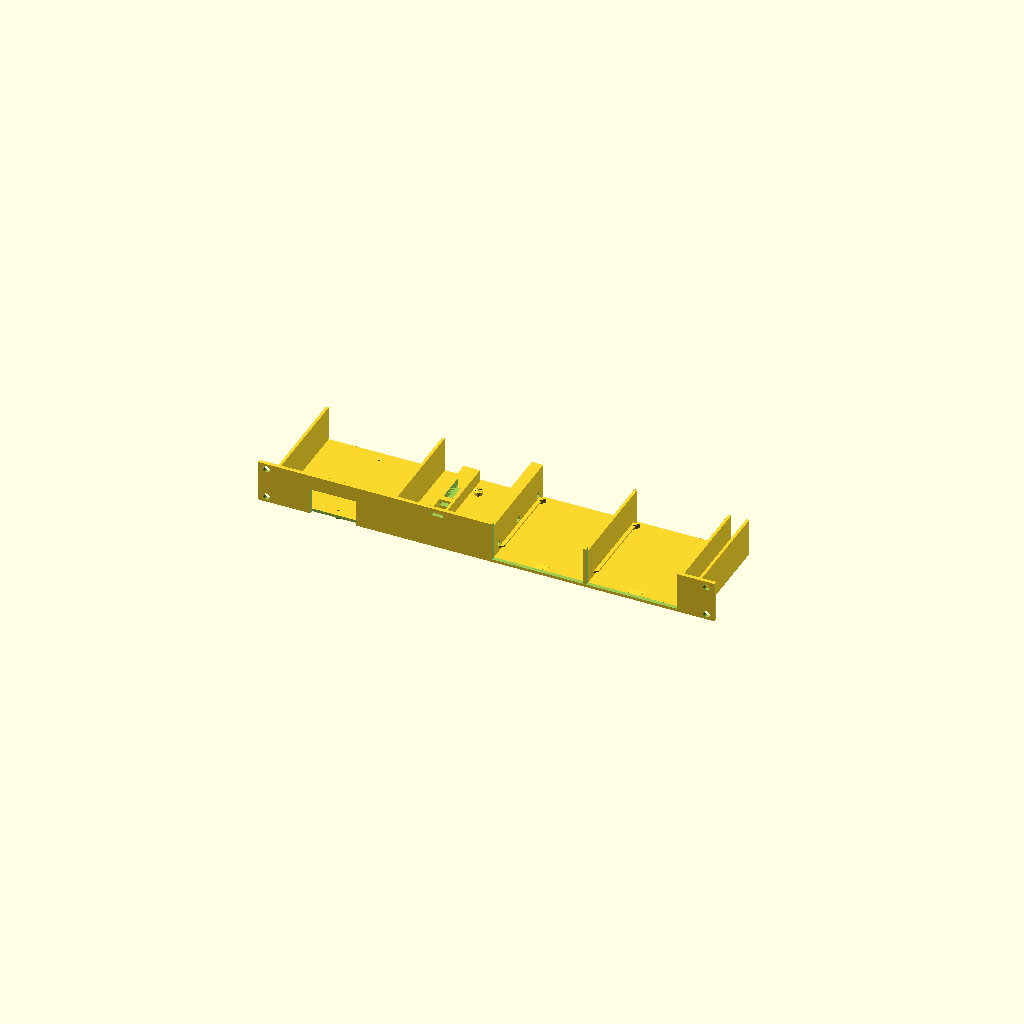
Cell 1: the model at its default parameters.
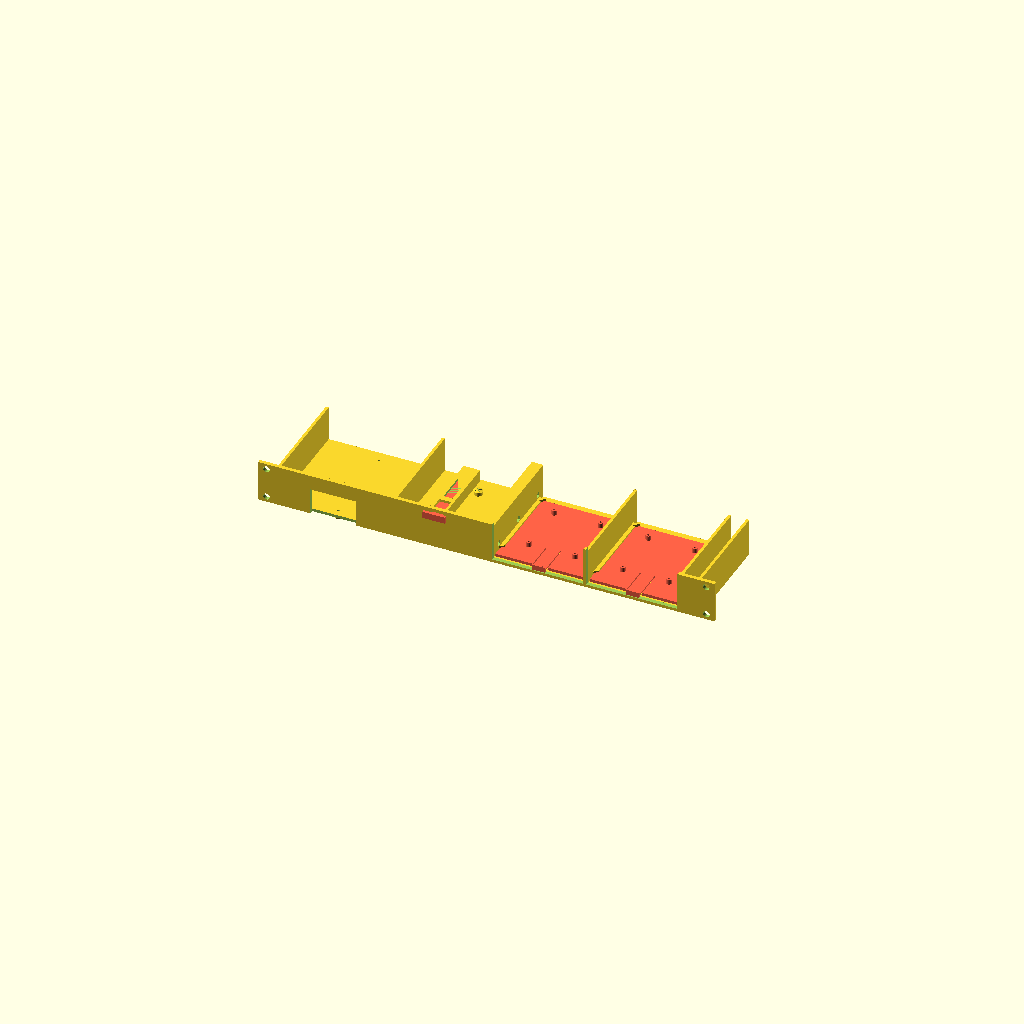
Cell 2: part = "assembly" (everything else at default).
One fixed orthographic camera (rotation 55°, 0°, 25°; colour scheme Cornfield) for every cell.
The OpenSCAD source (scad/rack-1u-hue-pi.scad):
// 1U 19" rack mount, two halves bolted at the centre.
//   Left half : 1x Hue Bridge v2 + 1x Ubiquiti PoE++ Adapter (60W, U-POE++)
//   Right half: 2x Home Assistant Raspberry Pi 5 + PoE HAT, each on a removable sled (below)
// The Hue sits rear-flush (ports at the back) and gets a front push-rod button pusher (see its
// own section below) -- no LED light pipes, the unit's status LEDs are too dim to be worth
// routing. The PoE++ injector hangs from standoffs under the floor -- its Ethernet ports face
// the rack front through a window, AC cord exits to the rear.
// Print each half front-plate-down (print_orient = true), no supports. PETG, brim helps.
// Half is 241.3 mm wide; MK3S bed is 250 x 210.
// Model coordinates: X across, Y front(0)->rear, Z up. Floor bottom at Z=0.

/* [Part] */
part = "both"; // [both, assembly, left, right, pin, rod, sled]

/* [Rack (EIA-310)] */
rack_w      = 482.6;
ear_hole_x  = 465.1;   // hole centre-to-centre
ear_hole_dz = 31.75;   // 1U hole pair spacing
ear_hole_d  = 6.8;     // M6 cage-nut clearance
panel_h     = 43.66;   // 1U minus clearance
body_margin = 17.5;    // keep body inside the rails

/* [Shelf] */
plate_t     = 4;
floor_t     = 3;
wall_t      = 3;
wall_h      = 37;      // above floor -- tall enough to contain the PoE injector (34 mm) + a lip
flange_t    = 6;       // joint flange per half
shelf_depth = 116;     // includes plate_t -- deepened for the 106 mm-long PoE++ injector

/* [Devices: width(X) x depth(Y) x height(Z)] */
hue_dims = [91, 91, 26];     // Philips spec: ~90.6 x 90.9 x 26 mm
clr      = 1.0;              // total side clearance, all devices
hue_stop = 0.5;               // gap between Hue front and its stop wall
stop_wall_h = 25;             // front-registration rib height for Hue (capped by the room in
                               // front of it) -- stays low so it doesn't block the Hue pusher rod
hue_stop_dx = 28;             // the two stop ribs sit this far either side of the Hue's centre

/* [PoE++ mounting bracket (screws to the shelf UNDERSIDE; adapter clips onto the bracket's
   own sliders and hangs below the shelf -- it is no longer in a floor pocket) ] */
// Only 2 real screw holes -- the large countersunk pair, 92.80 mm apart centre-to-centre
// (direct caliper reading between the holes themselves, not a photo-scale estimate). The
// small holes next to the cleat aren't mounting points at all: they're part of how the
// adapter LATCHES onto the cleat, not how the bracket attaches to whatever it's screwed to.
// Hole diameter is still a photo estimate -- confirm before printing.
// Orientation: in normal use the bracket mounts to a WALL with Ethernet at the top, power
// cord at the bottom -- so the two holes sit along the Ethernet-to-power axis. That's the
// same axis as the adapter's own front(Ethernet)-to-rear(power) run through this rack, so
// the holes go along Y (front-to-back), not X, with the front one nearer the window above.
// CAUTION: the bracket is a thin plate, but the clipped-on adapter is ~31 mm thick in this
// orientation (measured; spec sheet says 34) and hangs straight down from the shelf floor --
// that will very likely intrude
// into whatever occupies the 1U slot directly below (e.g. the Kinter amp panel) unless a
// clear 1U gap is left there. Check real rack clearance before committing to this mount.
bracket_hole_dy = 46.4;    // half-spacing: 2 holes, 92.80 mm apart, same X (front/rear of bracket_cy)
bracket_cx = 162;          bracket_cy = shelf_depth / 2;   // centre of the hole pattern, in the
                                                             // left half's spare bay (local u)
                                                             // -- pick your own spot if this is wrong
bracket_pilot_d = 2.5;     // pilot hole for a self-tapping M3
bracket_boss_d  = 7;       bracket_boss_h = 4;   // printed standoff, hangs below the floor
// Connector end measured directly with calipers: 63.94 mm wide, ~31.2 mm tall (vs. 63 x 34 mm
// from Ubiquiti's spec sheet -- close on width, spec runs a bit tall, probably measured over a
// foot or lip calipers didn't catch). Widened from a plain cable slot to a real window so the
// two port labels (data / PoE++) printed above the jacks stay readable, not just cable access.
poe_pass_w = 48;  poe_pass_h = 28;  poe_pass_drop = 6;   // front window, open at the plate's
                                                           // bottom edge since the adapter hangs
                                                           // below rather than sitting in a pocket

/* [Home Assistant Pi sled -- front-slide, latching, swappable tray]
   Earthquake country, and the Pis are the part most likely to get swapped -- so the sled now
   slides in and out through the FRONT on a pair of rails, with a spring latch, instead of
   lifting out from above. A vertical lift would need clearance above this 1U that may not
   exist once the rack is populated; a front slide never requires pulling the panel. Concept
   nods to JaredC01's "1U Rackmount Cluster" (Printables 285853) but the mechanism is
   original -- theirs locks 5 sleds together with an all-thread rod through interlocking
   modules, built for a 5-bay PoE+OLED cluster; this is one bay with a simple channel + latch.
   UNTESTED PRINT-AND-FIT, like every other snap/latch in this file: dry-fit the rail
   clearance and latch spring force before committing to a full print. */
sled_dims = [95, 100, 3];        // W x D x plate thickness
sled_clr  = 1.5;                 // side clearance, bay vs sled
sled_corner = 6;                 // 45-degree cut on the sled's rear corners (see the rear stops)
sled_front_gap = 2;              // sled's front edge, FULLY INSERTED, to the plate's inner face
sled_overtravel = 1;             // how far past its latched position the sled can be pushed before
                                 // it meets the rear stop -- without this the catch bar has only
                                 // latch_clr to drop behind the tooth, less than print tolerance

/* [Pi sled rails + latch] */
rail_t = 1.6;      rail_depth = 4;     // retention lip: thickness, reach in from each side wall
rail_z0 = 0.3;                          // lip floats this far above the sled plate's top face
rail_start = 16;                        // lip begins this far back from the front opening, so
                                          // the sled's leading edge is already past the window
                                          // before the rails start gripping it
latch_w = 14;       latch_len = 30;     // cantilever tongue cut into the sled plate: width, length
latch_slit = 1;                         // slit width freeing the tongue to flex
latch_travel = 8;                       // rear edge of the tongue's catch bar, from the sled's
                                          // front edge. The bar is the only part of the sled left
                                          // full-thickness along the tooth's track -- the rest of
                                          // that track is relieved underneath (see pi_sled()) so
                                          // the sled can pass over the raised tooth at all
latch_catch = 3;                        // catch bar length; the tooth's sheer face lands just
                                          // in front of it once the sled is fully inserted
latch_clr = 0.3;                        // tooth-to-sled clearance, vertical and fore/aft
lip_ridge = [1.5, 2.5];                 // finger ridge at the pull lip's tip: thickness, height
ramp_len = 6;        ramp_h = 1.2;      // ratchet tooth: gentle rise over ramp_len, then an
                                          // immediate sheer drop -- easy to slide in over, caught
                                          // behind the drop when pulled back out

// Official Pi mounting pattern (85 x 56 mm board, 58 x 49 mm hole rectangle inset 3.5 mm from
// the SD-card end and both long edges -- so the nearer hole row sits 23.5 mm back from the
// USB/Ethernet edge, not 3.5 mm).
pi_board = [56, 85];  pi_hole_x = 49;  pi_hole_y = 58;  pi_hole_inset = 3.5;
// USB ports face the FRONT (e.g. a Zigbee/Z-Wave dongle for Home Assistant, reachable
// without pulling the sled) -- USB-A and Ethernet share one edge on the Pi so they move
// together, meaning the PoE/Ethernet cable runs from the front too. SD card edge faces the
// sled's rear. USB-C power and HDMI go unused either way under PoE power.
pi_front_gap = 2.5;               // board's USB/Ethernet edge to the sled's own FRONT edge
so_h = 5;  so_d = 5.5;  pilot = 2.2;        // standoffs, printed ON the sled. Tall enough that the
                                            // latch tongue can rise ~1.5 mm beneath the board
                                            // without reaching its connector pins (~2 mm)
sled_open_w = 95 + sled_clr;                // front opening: full sled cross-section passes through
// Pi 5 + 52Pi P30 PoE+ HAT (19 mm standoffs over the active cooler) stands ~30 mm from the
// underside of the Pi's board, per 52Pi's product-size diagram. On the sled that reaches 41 mm
// above the panel's bottom edge, which leaves no room for a strip of plate over the opening --
// so the opening runs out through the plate's top edge instead.
pi_stack_h = 30;
sled_open_h = panel_h - floor_t + 0.1;      // open-topped

/* [Hue mounting-slot snap posts] */
// Philips moulds two slots into the Hue's underside for wall-mounting: a true keyhole
// (round head-clearance + narrower neck) and a plain oval. Measured from a handheld photo,
// offset from the device's own centre (same reference as hue_yc), scaled off the 91 mm body:
// both read as roughly centred in X, ~22.2 mm to either side of centre in Y -- keyhole toward
// the front, oval toward the rear. Each post is a split, barbed boss sized to its slot so the
// bridge presses straight down onto them (snap-fit) instead of hanging-and-sliding like a real
// wall mount. Dry-fit before committing -- neither the exact offsets nor the slot depth are
// measured directly, only estimated from the photo.
// Spacing cross-checked against vladimir.aubrecht's Printables remix (model 125408, itself a
// remix of Luther2k's original Hue rack mount) of a working pin-based mount: its two round
// locating pins measure 45.5 mm apart on the same X -- within 1.1 mm of this photo estimate,
// so the offsets below are split evenly across that spacing.
khole_dx   = 0;      khole_dy   = -22.75;  // keyhole slot: neck ~5 mm, wide end ~9.7 mm
oval_dx    = 0;      oval_dy    = 22.75;   // oval slot: ~9.2 x 10.8 mm
post_h     = 5;                // total height above the floor (engages a ~2.5-3 mm deep slot)
post_taper = 1;                // conical lead-in at the tip, eases the press
slit_w     = 0.6;               // compliance slit through the barb (both axes -- a cross-slit)
khole_shaft_d = 4.2;  khole_barb_d = 5.8;   // through the ~5 mm neck
oval_shaft_d  = 8.2;  oval_barb_d  = 10.0;  // through the ~9.2 mm oval width

/* [Hue button pusher: front push-rod + pin] */
// Idea from RobinUit's "button pusher" (Printables 480200); geometry here is original.
// Push the rod in from the front; its tip wedges a chamfered pin down onto the top button.
btn_dx = 0;                  // button offset from device centre (X); measure with calipers
btn_dy = 0;                  // ... (Y, + = toward rear). Assumed centred.
btn_top = 0;                 // button height above the bridge's top surface
btn_travel = 1.5;            // pin stroke. Effective press is ~0.4 less; raise if it won't click
hue_gap = 1.0;               // beam clearance above the bridge
arm_t = 3;  lip_t = 2.6;  side_t = 2.5;
rod_w = 12; rod_h = 4;  rod_clr = 0.2;  lip_clr = 0.3;
open_w = 9.6;                // pin-loading slot between the lips
pin_d = 5;  pin_hole_d = 5.6;  pin_head_d = 9;  pin_head_h = 3;
pin_ch_top = 1.5;  pin_ch_tail = 1.7;
stroke = 5;  rod_fl_t = 3;  rod_fl_w = 24;  rod_fl_h = 7;   // rod knob flange

/* [Print] */
print_orient = true;         // left/right STLs: front plate face-down on the bed (windows would
                             // need a 98 mm bridge if printed floor-down). "both" stays assembled.

/* [Joint (M3)] */
bolt_d     = 3.4;
head_d     = 6.4;
head_depth = 3;
nut_af     = 5.7;            // M3 nut across flats + slop
nut_depth  = 2.8;
dowel_d    = 2.0;            // 1.75 mm filament offcuts as alignment pins
dowel_depth = 5;

half_w   = rack_w / 2;
body_end = half_w - body_margin;

left_items  = ["hue"];                  // + PoE++ bracket on the underside, see below
right_items = ["pi_sled", "pi_sled"];   // 2x Raspberry Pi 5 + PoE HAT, each on its own sled

function dev(t) = t == "hue" ? hue_dims : sled_dims;
function pw(t)  = dev(t)[0] + (t == "pi_sled" ? sled_clr : clr);
function off(items, i) = i == 0 ? flange_t : off(items, i - 1) + pw(items[i - 1]) + wall_t;

bolt_y = [plate_t + 12, (plate_t + shelf_depth) / 2, shelf_depth - 12];
bolt_z = floor_t + 9;
dowel_y = [plate_t + 26, shelf_depth - 26];
dowel_z = floor_t + 16;
wall_top = floor_t + wall_h;
ear_u = half_w - (rack_w - ear_hole_x) / 2;

zt       = floor_t + hue_dims[2];            // top of the Hue Bridge
arm_bot  = zt + hue_gap;
arm_top  = arm_bot + arm_t;
z_rb     = arm_top + pin_head_h;             // rod bottom = pressed pin-head top
lip_bot  = z_rb + rod_h + lip_clr;
chan_top = lip_bot + lip_t;
chan_w   = rod_w + 2 * rod_clr;
tw       = chan_w + 2 * side_t;
pin_len  = arm_top + btn_travel - (zt + btn_top);
hue_u    = off(left_items, 0) + pw("hue") / 2 + btn_dx;   // button X in Hue's half, local u
hue_yc   = shelf_depth - hue_dims[1] / 2 + btn_dy;
if (chan_top > panel_h - 0.3) echo("WARNING: pusher guide too tall for 1U", chan_top);
pi_top = floor_t + sled_dims[2] + so_h + pi_stack_h;
echo(str("Pi + HAT top at ", pi_top, " mm, ", panel_h - pi_top, " mm under the panel's top edge"));
if (pi_top > panel_h) echo("WARNING: Pi + HAT stack too tall for 1U");

module push_guide(cx, yc) {
  y1 = shelf_depth - hue_dims[1] - hue_stop;
  y_end = yc + pin_head_d / 2 + 3.5;
  difference() {
    union() {
      translate([cx - tw / 2, y1 - 6, 0]) cube([tw, 6, chan_top]);                               // pier
      // legs carrying the pier forward to the front plate: printed plate-down it then grows up
      // from the plate (bridging the rod's width between the legs) instead of hanging off the floor
      for (x = [cx - tw / 2, cx + tw / 2 - side_t])
        translate([x, plate_t - 0.01, 0]) cube([side_t, y1 - 6 - plate_t + 0.02, chan_top]);
      translate([cx - tw / 2, y1 - 0.01, arm_bot]) cube([tw, y_end - y1 + 0.01, chan_top - arm_bot]); // beam
    }
    translate([cx - chan_w / 2, y1 - 6.1, z_rb - 0.2]) cube([chan_w, 6.2, rod_h + 0.4]);          // rod slot in pier
    translate([cx - chan_w / 2, y1, arm_top]) cube([chan_w, y_end - y1 + 0.1, lip_bot - arm_top]); // cavity
    translate([cx - open_w / 2, y1, lip_bot - 0.01]) cube([open_w, y_end - y1 + 0.1, lip_t + 0.02]); // pin slot
    translate([cx, yc, arm_bot - 0.1]) cylinder(d = pin_hole_d, h = arm_t + 0.2, $fn = 40);        // pin hole
  }
}

// pin: axis Z, bottom (tail) at z=0
module pin() {
  rotate_extrude($fn = 48) polygon([
    [0, 0], [pin_d / 2 - pin_ch_tail, 0], [pin_d / 2, pin_ch_tail], [pin_d / 2, pin_len],
    [pin_head_d / 2, pin_len], [pin_head_d / 2, pin_len + pin_head_h - pin_ch_top],
    [pin_head_d / 2 - pin_ch_top, pin_len + pin_head_h], [0, pin_len + pin_head_h]]);
}

// rod in shelf-local coordinates; press = 0 rest .. stroke pressed
module rod_placed(cx, yc, press = 0) {
  y_tip = yc - pin_head_d / 2 - 1.5 + press;
  translate([cx - rod_w / 2, -stroke + press, z_rb]) cube([rod_w, y_tip + stroke - press, rod_h]);
  translate([cx - rod_fl_w / 2, -stroke - rod_fl_t + press, z_rb]) cube([rod_fl_w, rod_fl_t, rod_fl_h]);
}

// Split, barbed snap boss: the device presses straight down from above. Shaft, then a bead
// (cone out to barb_d, back down to a small guide tip) so the barb compresses going past the
// slot's edge in EITHER direction -- an easy, repeatable snap rather than a one-way ratchet.
// A cross-slit (two perpendicular cuts) lets the bead compress.
module snap_post(cx, cy, shaft_d, barb_d, h = post_h, taper = post_taper, slit = slit_w) {
  bead_h = taper;
  difference() {
    union() {
      translate([cx, cy, floor_t]) cylinder(d = shaft_d, h = h - bead_h, $fn = 28);
      translate([cx, cy, floor_t + h - bead_h])
        cylinder(d1 = shaft_d, d2 = barb_d, h = bead_h / 2, $fn = 28);
      translate([cx, cy, floor_t + h - bead_h / 2])
        cylinder(d1 = barb_d, d2 = shaft_d * 0.5, h = bead_h / 2, $fn = 28);
    }
    // the slits run diagonally so that, printed plate-down, no prong has a flat underside
    for (a = [45, 135]) translate([cx, cy, floor_t - 0.1]) rotate(a)
      translate([-slit / 2, -barb_d, 0]) cube([slit, barb_d * 2, h + 0.2]);
  }
}

// Screw boss with a 45-degree point toward the front plate, so it prints unsupported plate-down.
module boss(d, h) {
  hull() {
    cylinder(d = d, h = h, $fn = 24);
    translate([0, -d / sqrt(2), 0]) cylinder(d = 0.01, h = h, $fn = 4);
  }
}

module xcyl(u, y, z, d, h, fn = 32) {
  translate([u, y, z]) rotate([0, 90, 0]) cylinder(d = d, h = h, $fn = fn);
}

module half_local(side) {
  items = side == "L" ? left_items : right_items;
  n = len(items);
  spare = body_end - wall_t - off(items, n);
  echo(str(side, " half: spare bay = ", spare, " mm"));
  if (spare < 0) echo("WARNING: devices overrun the body width");

  difference() {
    union() {
      cube([half_w, plate_t, panel_h]);                                            // front plate
      translate([0, plate_t, 0]) cube([body_end, shelf_depth - plate_t, floor_t]); // floor
      translate([0, plate_t, 0]) cube([flange_t, shelf_depth - plate_t, wall_top]);// joint flange
      translate([body_end - wall_t, plate_t, 0])
        cube([wall_t, shelf_depth - plate_t, wall_top]);                           // outer wall
      for (i = [0 : n - 1]) {
        t = items[i];
        u0 = off(items, i);
        translate([u0 + pw(t), plate_t, 0])
          cube([wall_t, shelf_depth - plate_t, wall_top]);                         // divider
        // Front stop: two ribs, with the pusher pier's rear face between them as a third. Each
        // rib is a 45-degree gusset rising off the floor, so plate-down it prints unsupported
        // (a full-width wall here would be a pair of 37 mm bridges).
        if (t == "hue") {
          y1 = shelf_depth - dev(t)[1] - hue_stop;
          rib_h = min(stop_wall_h - floor_t, y1 - wall_t - plate_t);
          for (dx = [-1, 1]) translate([u0 + pw(t) / 2 + dx * hue_stop_dx - wall_t / 2, 0, 0]) hull() {
            translate([0, y1 - wall_t, 0]) cube([wall_t, wall_t, floor_t + rib_h]);
            translate([0, y1 - wall_t - rib_h, 0]) cube([wall_t, 0.01, floor_t]);
          }
        }

        if (t == "hue") {
          push_guide(u0 + pw(t) / 2 + btn_dx, hue_yc);                            // button pusher guide
          snap_post(u0 + pw(t) / 2 + khole_dx, hue_yc + khole_dy, khole_shaft_d, khole_barb_d);
          snap_post(u0 + pw(t) / 2 + oval_dx,  hue_yc + oval_dy,  oval_shaft_d,  oval_barb_d);
        }
      }
      if (side == "L")   // PoE++ bracket standoffs, hang below the floor -- see caution above
        for (dx = [-1, 1])
          translate([bracket_cx, bracket_cy + dx * bracket_hole_dy, -bracket_boss_h])
            boss(bracket_boss_d, bracket_boss_h);
      // Pi sled rails, rear stops and latch ramp -- see the per-item cut block for the matching
      // front opening. Rails run from just behind the opening to near the bay's rear, floating
      // just above the sled's plate so it can slide but not lift out.
      for (i = [0 : n - 1]) if (items[i] == "pi_sled") {
        u0 = off(items, i);
        bcx = u0 + pw("pi_sled") / 2;
        sled_y0 = plate_t + sled_front_gap;
        rail_y0 = plate_t + rail_start;
        rail_y1 = sled_y0 + sled_dims[1] - 4;             // stop a little short of the rear stop
        // each lip grows out of its wall at 45 degrees, so its front end prints unsupported
        for (m = [0, 1])
          translate([u0 + m * pw("pi_sled"), 0, floor_t + sled_dims[2] + rail_z0]) mirror([m, 0, 0])
            linear_extrude(rail_t)
              polygon([[0, rail_y0 - rail_depth], [rail_depth, rail_y0], [rail_depth, rail_y1], [0, rail_y1]]);
        // rear stops: a 45-degree wedge in each rear corner, matching the sled's cut corners.
        // They centre the sled as it seats, and plate-down they print unsupported.
        y_rear = sled_y0 + sled_dims[1] + sled_overtravel;
        for (m = [0, 1]) translate([u0 + m * pw("pi_sled"), 0, 0]) mirror([m, 0, 0])
          linear_extrude(floor_t + sled_dims[2] + rail_z0 + rail_t)
            polygon([[0, y_rear - sled_corner - sled_clr / 2], [sled_corner + sled_clr / 2, y_rear], [0, y_rear]]);
        peak_y = sled_y0 + latch_travel - latch_catch;   // sheer face, just ahead of the catch bar
        hull() {
          translate([bcx - latch_w / 2, peak_y - ramp_len, floor_t]) cube([latch_w, 0.1, 0.1]);
          translate([bcx - latch_w / 2, peak_y - 0.1, floor_t]) cube([latch_w, 0.1, ramp_h]);
        }
      }
    }
    // rack ear holes
    for (dz = [-1, 1])
      translate([ear_u, -0.1, panel_h / 2 + dz * ear_hole_dz / 2])
        rotate([-90, 0, 0]) cylinder(d = ear_hole_d, h = plate_t + 0.2, $fn = 40);
    // rod hole through the front plate for the Hue pusher
    for (i = [0 : n - 1]) if (items[i] == "hue")
      translate([off(items, i) + pw("hue") / 2 + btn_dx - chan_w / 2, -0.1, z_rb - 0.2])
        cube([chan_w, plate_t + 0.2, rod_h + 0.4]);
    // Pi sled bay: full front opening -- the whole sled + Pi + PoE HAT slides through here,
    // then rides the rails (added above) back to its latched position.
    for (i = [0 : n - 1]) if (items[i] == "pi_sled") {
      bcx = off(items, i) + pw("pi_sled") / 2;
      translate([bcx - sled_open_w / 2, -0.1, floor_t])
        cube([sled_open_w, plate_t + 0.2, sled_open_h]);
    }
    // PoE++ bracket pilot holes (Hue's half only -- cut after the boss geometry is unioned in)
    if (side == "L")
      for (dx = [-1, 1])
        translate([bracket_cx, bracket_cy + dx * bracket_hole_dy, -bracket_boss_h - 0.1])
          cylinder(d = bracket_pilot_d, h = bracket_boss_h + floor_t + 0.2, $fn = 16);
    // PoE++ cable pass-through: hanging below via the underside bracket, the adapter's
    // Ethernet end (LAN-in + PoE-out -- "PoE++ output" is that second jack) sits roughly at
    // the front plate already, assuming the adapter's long axis runs front-to-back on the
    // bracket with Ethernet forward and the 110V cord toward the rear (matching "ethernet on
    // the front, 110V on the back"). Open notch in the plate's bottom-front edge for both
    // RJ45 cables to route up to the front rather than being stuck underneath.
    if (side == "L")
      translate([bracket_cx - poe_pass_w / 2, -0.1, -poe_pass_drop]) cube([poe_pass_w, plate_t + 0.2, poe_pass_h + poe_pass_drop]);
    // joint bolts: head recess on left, nut trap on right, both on the device-facing face
    for (y = bolt_y) {
      xcyl(-0.1, y, bolt_z, bolt_d, flange_t + 0.2);
      if (side == "L") xcyl(flange_t - head_depth, y, bolt_z, head_d, head_depth + 0.1);
      else             xcyl(flange_t - nut_depth,  y, bolt_z, nut_af / cos(30), nut_depth + 0.1, 6);
    }
    // filament-dowel sockets in the joint face
    for (y = dowel_y) xcyl(-0.1, y, dowel_z, dowel_d, dowel_depth + 0.1, 24);
  }
}

module left_half()  { translate([half_w, 0, 0]) mirror([1, 0, 0]) half_local("L"); }
module right_half() { translate([half_w, 0, 0]) half_local("R"); }

module oriented() {
  if (print_orient) translate([0, panel_h, 0]) rotate([90, 0, 0]) children();
  else children();
}

// Removable Pi sled: flat tray + standoffs (M2.5 self-tap) in the official 58 x 49 mm Pi
// pattern, board oriented USB/Ethernet-forward. A cantilever latch tongue (two slits, open at
// the sled's front edge) carries a full-thickness catch bar; everything else along the shelf
// tooth's track is relieved on the underside so the sled slides over the tooth freely. As the
// sled goes home the bar climbs the tooth's gentle front slope, lifting the tongue, then drops
// behind the sheer back face. The tongue carries on forward through the front opening as a
// pull lip with a finger ridge: lift it to clear the tooth, then pull the sled out by it. The
// lip sits in front of the Pi's connectors rather than under the board, so the only thing that
// has to rise beneath the board is the bare tongue.
module pi_sled() {
  cx = sled_dims[0] / 2;
  by0 = pi_front_gap;   // board's front (USB/Ethernet) edge, local to the sled
  hole_y0 = by0 + pi_board[1] - pi_hole_inset - pi_hole_y;   // front hole row
  catch_y0 = latch_travel - latch_catch + latch_clr;         // catch bar's front (latching) face
  // toe of the tooth, with the sled pushed hard against the rear stop
  pocket_y0 = latch_travel - latch_catch - ramp_len - latch_clr - sled_overtravel;
  lip_y0 = -(sled_front_gap + plate_t - 1);                  // lip stops 1 mm short of the panel face
  relief_w = latch_w + 2 * latch_slit;
  relief_h = ramp_h + latch_clr;
  difference() {
    union() {
      cube(sled_dims);
      for (dx = [-1, 1], dy = [0, 1])
        translate([cx + dx * pi_hole_x / 2, hole_y0 + dy * pi_hole_y, sled_dims[2] - 0.01])
          cylinder(d = so_d, h = so_h + 0.01, $fn = 32);
      translate([cx - latch_w / 2, lip_y0, 0])                         // pull lip
        cube([latch_w, -lip_y0 + 0.01, sled_dims[2]]);
      translate([cx - latch_w / 2, lip_y0, sled_dims[2] - 0.01])       // finger ridge
        cube([latch_w, lip_ridge[0], lip_ridge[1] + 0.01]);
    }
    for (dx = [-1, 1], dy = [0, 1])
      translate([cx + dx * pi_hole_x / 2, hole_y0 + dy * pi_hole_y, sled_dims[2] + so_h - 6])
        cylinder(d = pilot, h = 6.1, $fn = 24);
    // the two slits that free the latch tongue to flex: free at the front edge, anchored at latch_len
    for (x = [cx - latch_w / 2 - latch_slit, cx + latch_w / 2])
      translate([x, -0.1, -0.1]) cube([latch_slit, latch_len + 0.1, sled_dims[2] + 0.2]);
    // rear corners cut at 45 degrees to seat against the shelf's corner stops
    for (m = [0, 1]) translate([m * sled_dims[0], sled_dims[1], -0.1]) mirror([m, 0, 0])
      linear_extrude(sled_dims[2] + 0.2)
        polygon([[-0.1, -sled_corner - 0.1], [-0.1, 0.1], [sled_corner + 0.1, 0.1]]);
    // underside relief along the tooth's track: a pocket ahead of the catch bar (where the tooth
    // sits once latched) and a clearance channel behind it, out through the sled's rear edge.
    // The lip and the bar both stay full thickness, so printed flat the pocket's roof bridges
    // between them instead of hanging free.
    for (seg = [[pocket_y0, catch_y0], [latch_travel, sled_dims[1] + 0.1]])
      translate([cx - relief_w / 2, seg[0], -0.1]) cube([relief_w, seg[1] - seg[0], relief_h + 0.1]);
  }
}

// printable pin (head flat on the bed) and rod (flat, wide face down)
module pin_print() { translate([0, 0, pin_len + pin_head_h]) rotate([180, 0, 0]) pin(); }
module rod_print() {
  translate([-(hue_u - rod_fl_w / 2), stroke + rod_fl_t, -z_rb]) rod_placed(hue_u, hue_yc, 0);
}
// assembly helpers for interference checks (left half's local coordinates: half_local("L"))
module pin_rest()    { translate([hue_u, hue_yc, zt + btn_top]) pin(); }
module pin_pressed() { translate([hue_u, hue_yc, zt + btn_top - btn_travel]) pin(); }
module rod_at(press) { rod_placed(hue_u, hue_yc, press); }

// everything in place, for previews: both halves, sleds latched, push-rod and pin at rest
module assembly() {
  left_half();
  right_half();
  color("Tomato") {
    translate([half_w, 0, 0]) mirror([1, 0, 0]) { pin_rest(); rod_at(0); }
    for (i = [0 : len(right_items) - 1]) if (right_items[i] == "pi_sled")
      translate([half_w + off(right_items, i) + sled_clr / 2, plate_t + sled_front_gap, floor_t])
        pi_sled();
  }
}

if (part == "assembly") assembly();
if (part == "pin") pin_print();
if (part == "rod") rod_print();
if (part == "sled") pi_sled();
if (part == "left")  oriented() left_half();
if (part == "right") oriented() right_half();
if (part == "both") { left_half(); right_half(); }
Customizer parameters (derived from the source; name, type, default, range or options):
part: string, default "both", options "both", "assembly", "left", "right", "pin", "rod", "sled"
rack_w: number, default 482.6
ear_hole_x: number, default 465.1
ear_hole_dz: number, default 31.75
ear_hole_d: number, default 6.8
panel_h: number, default 43.66
body_margin: number, default 17.5
plate_t: number, default 4
floor_t: number, default 3
wall_t: number, default 3
wall_h: number, default 37
flange_t: number, default 6
shelf_depth: number, default 116
hue_dims: vector, default [91, 91, 26]
clr: number, default 1
hue_stop: number, default 0.5
stop_wall_h: number, default 25
hue_stop_dx: number, default 28
bracket_hole_dy: number, default 46.4
bracket_pilot_d: number, default 2.5
sled_dims: vector, default [95, 100, 3]
sled_clr: number, default 1.5
sled_corner: number, default 6
sled_front_gap: number, default 2
sled_overtravel: number, default 1
rail_z0: number, default 0.3
rail_start: number, default 16
latch_slit: number, default 1
latch_travel: number, default 8
latch_catch: number, default 3
latch_clr: number, default 0.3
lip_ridge: vector, default [1.5, 2.5]
pi_front_gap: number, default 2.5
pi_stack_h: number, default 30
post_h: number, default 5
post_taper: number, default 1
slit_w: number, default 0.6
btn_dx: number, default 0
btn_dy: number, default 0
btn_top: number, default 0
btn_travel: number, default 1.5
hue_gap: number, default 1
open_w: number, default 9.6
print_orient: bool, default true
bolt_d: number, default 3.4
head_d: number, default 6.4
head_depth: number, default 3
nut_af: number, default 5.7
nut_depth: number, default 2.8
dowel_d: number, default 2
dowel_depth: number, default 5
